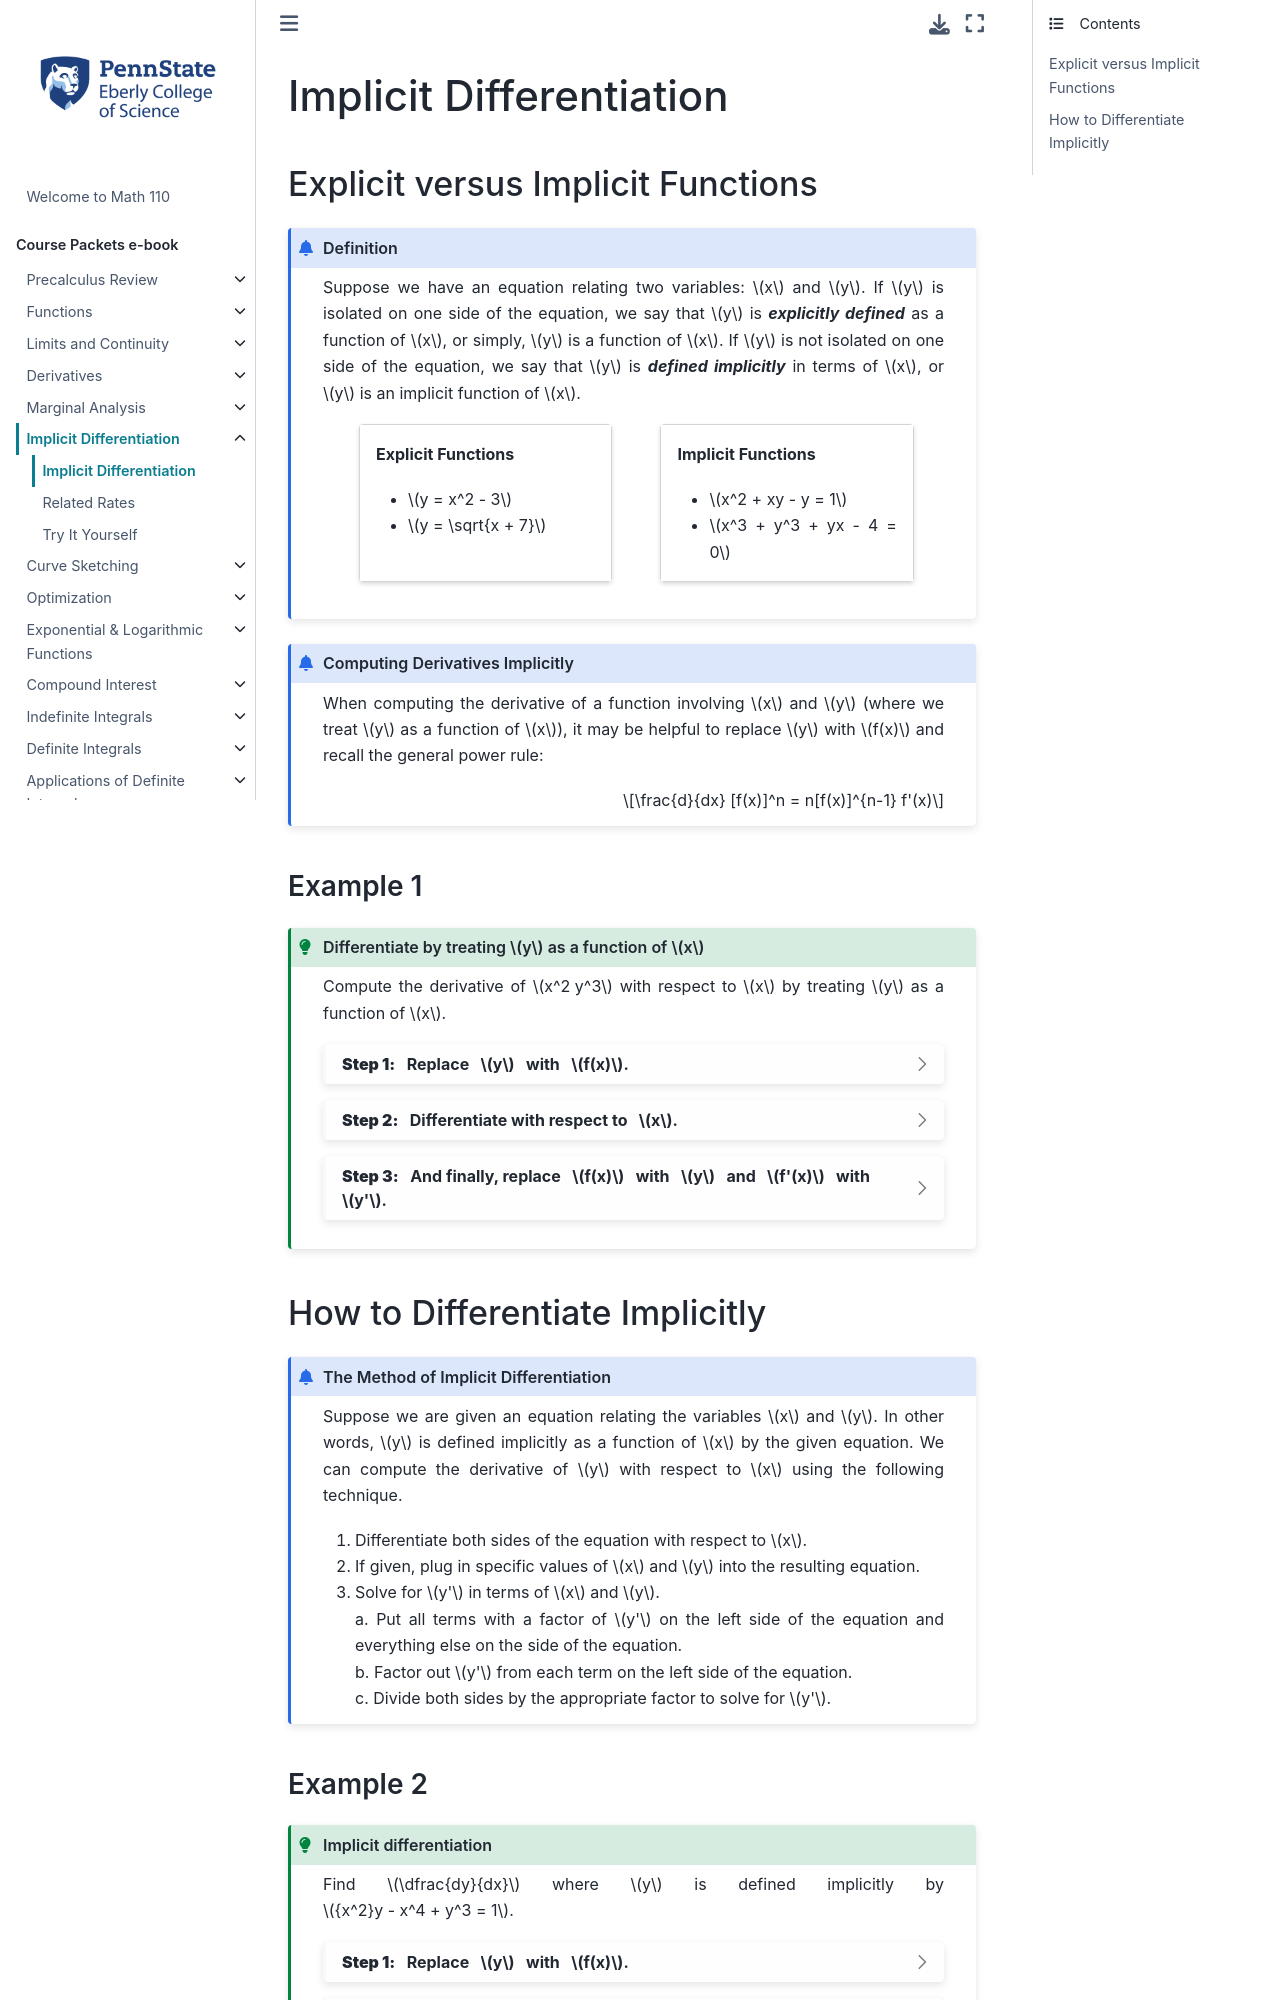

repository: 28left/110jupyter · page: ch_Implicit/implicit_differentiation.html · generator: jekyll

---
jupytext:
  formats: ipynb,md:myst
  text_representation:
    extension: .md
    format_name: myst
    format_version: 0.13
    jupytext_version: 1.10.3
kernelspec:
  display_name: Python 3.9.6 64-bit
  language: python
  name: python3
---
# Implicit Differentiation

## Explicit versus Implicit Functions

````{admonition} Definition
:class: info

Suppose we have an equation relating two variables: $x$ and $y$.  If $y$ is isolated on one side of the equation, we say that $y$ is _**explicitly defined**_ as a function of $x$, or simply, $y$ is a function of $x$. If $y$ is not isolated on one side of the equation, we say that $y$ is _**defined implicitly**_ in terms of $x$, or $y$ is an implicit function of $x$.


::::{grid} 2
:::{grid-item-card}
:columns: 5
:margin: 0 0 4 4
**Explicit Functions**
- $y = x^2 - 3$
- $y = \sqrt{x + 7}$
:::

:::{grid-item-card}
:columns: 5
**Implicit Functions**
- $x^2 + xy - y = 1$
- $x^3 + y^3 + yx - 4 = 0$
:::
::::
````

```{admonition} Computing Derivatives Implicitly
:class: info

When computing the derivative of a function involving $x$ and $y$ (where we treat $y$ as a function of $x$), it may be helpful to replace $y$ with $f(x)$ and recall the general power rule:

$$\frac{d}{dx} [f(x)]^n = n[f(x)]^{n-1} f'(x)$$

```

(05_01_example1)=
### Example 1
````{admonition} Differentiate by treating $y$ as a function of $x$
:class: tip

Compute the derivative of $x^2 y^3$ with respect to $x$ by treating $y$ as a function of $x$.


```{dropdown} **Step 1:** &nbsp; Replace &nbsp; $y$ &nbsp; with &nbsp; $f(x)$.
:color: light
:animate: fade-in

Since we are treating $y$ as a function of $x$, we can rewrite $x^2 y^3$ as 

$$x^2 [f(x)]^3.$$
```

```{dropdown} **Step 2:** &nbsp; Differentiate with respect to &nbsp; $x$.
:color: light
:animate: fade-in

Since $x^2[f(x)]^3$ is a product of two functions of $x$, namely $x^2$ and $[f(x)]^3$, we begin by using the product rule.

\begin{align*}
\frac{d}{dx} x^2 [f(x)]^3  
&= \left[\frac{d}{dx}x^2\right][f(x)]^3 + x^2 \left[\frac{d}{dx}[f(x)]^3\right] && \hbox{product rule}\\ \\
%&= 2x[f(x)]^3 + x^2 \left[\frac{d}{dx}[f(x)]^3\right] && \hbox{power \& general power rules}\\
&= 2x[f(x)]^3 + x^2 3[f(x)]^2f'(x) && \hbox{power & general power rules}\\
%&= 2x[f(x)]^3 + x^2 3[f(x)]^2f'(x) && \hbox{general power rule}\\
\end{align*}
```

```{dropdown} **Step 3:** &nbsp; And finally, replace &nbsp; $f(x)$ &nbsp; with &nbsp; $y$ &nbsp; and &nbsp; $f'(x)$ &nbsp; with &nbsp; $y'$.
:color: light
:animate: fade-in

$$\frac{d}{dx} x^2y^3 = 2xy^3 + 3x^2y^2y'$$
```
````


## How to Differentiate Implicitly

```{admonition} The Method of Implicit Differentiation
:class: info

Suppose we are given an equation relating the variables $x$ and $y$. In other words, $y$ is defined implicitly as a function of $x$ by the given equation.  We can compute the derivative of $y$ with respect to $x$ using the following technique.

1. Differentiate both sides of the equation with respect to $x$.
2. If given, plug in specific values of $x$ and $y$ into the resulting equation.
3. Solve for $y'$ in terms of $x$ and $y$.  
    a. Put all terms with a factor of $y'$ on the left side of the equation and everything else on the side of the equation.  
    b. Factor out $y'$ from each term on the left side of the equation.  
    c. Divide both sides by the appropriate factor to solve for $y'$.
```
